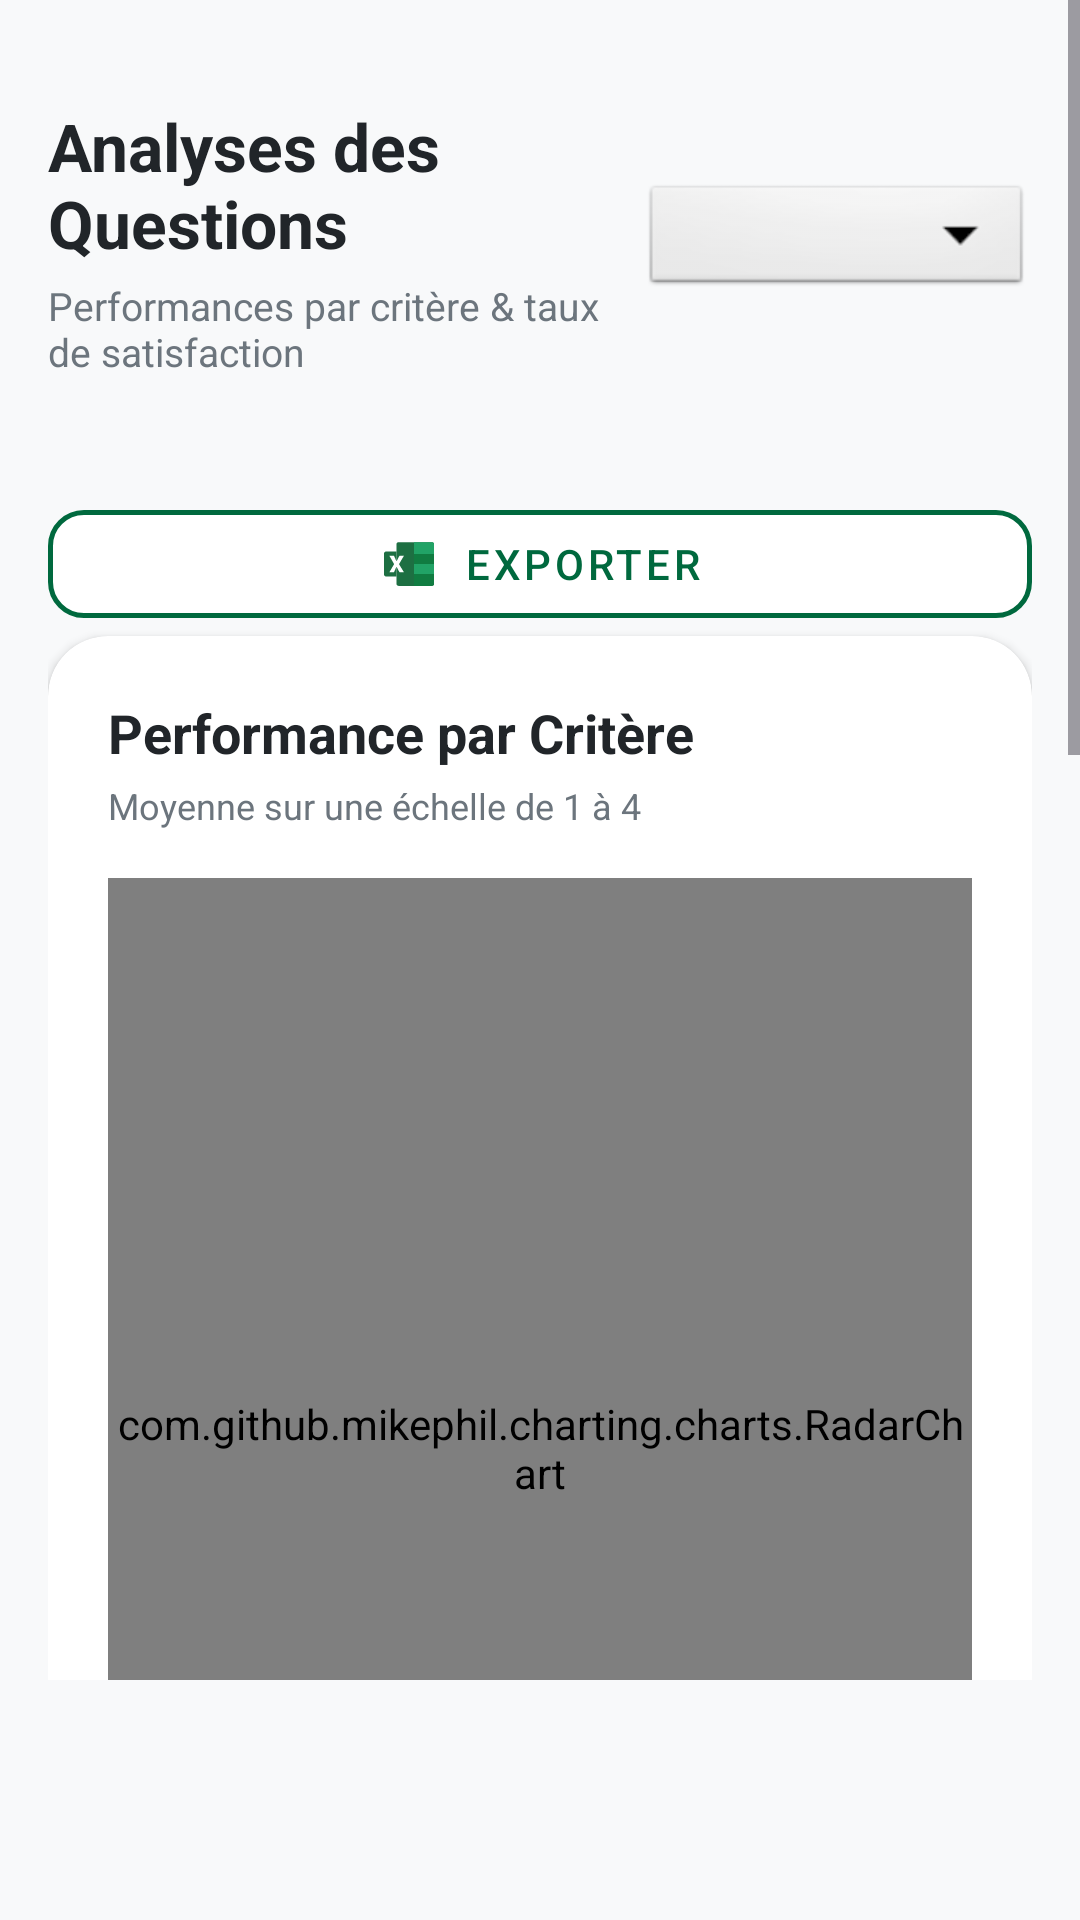

This screen was rendered from an Android layout file. Write that file and the resources it references.
<!-- AndroidManifest.xml: application theme Theme.OCPEvalFormation -->
<!-- res/layout/fragment_charts.xml -->
<?xml version="1.0" encoding="utf-8"?>
<androidx.coordinatorlayout.widget.CoordinatorLayout
    xmlns:android="http://schemas.android.com/apk/res/android"
    xmlns:app="http://schemas.android.com/apk/res-auto"
    android:layout_width="match_parent"
    android:layout_height="match_parent"
    android:fitsSystemWindows="false"
    android:background="#F8F9FA">

    <ScrollView
        android:layout_width="match_parent"
        android:layout_height="match_parent"
        android:clipToPadding="false"
        android:layout_marginBottom="80dp"
        android:background="#F8F9FA">

        <LinearLayout
            android:layout_width="match_parent"
            android:layout_height="wrap_content"
            android:orientation="vertical"
            android:paddingHorizontal="16dp"
            android:paddingTop="20dp"
            android:paddingBottom="80dp">



            


            <LinearLayout
                android:layout_width="match_parent"
                android:layout_height="120dp"
                android:layout_marginBottom="24dp"
                android:gravity="center_vertical"
                android:orientation="horizontal">

                <LinearLayout
                    android:layout_width="0dp"
                    android:layout_height="wrap_content"
                    android:layout_weight="1"
                    android:orientation="vertical">

                    <TextView
                        android:id="@+id/tvAnalyticsTitle"
                        android:layout_width="wrap_content"
                        android:layout_height="wrap_content"
                        android:text="Analyses des Questions"
                        android:textColor="#212529"
                        android:textSize="22sp"
                        android:textStyle="bold" />

                    <TextView
                        android:id="@+id/tvSubtitle"
                        android:layout_width="wrap_content"
                        android:layout_height="wrap_content"
                        android:layout_marginTop="4dp"
                        android:text="Performances par critère &amp; taux de satisfaction"
                        android:textColor="#6C757D"
                        android:textSize="13sp" />

                </LinearLayout>

                <Spinner
                    android:id="@+id/spinnerYearFilter"
                    android:layout_width="130dp"
                    android:layout_height="40dp"
                    android:background="@android:drawable/btn_dropdown" />
                

            </LinearLayout>



            <LinearLayout
                android:layout_width="match_parent"
                android:layout_height="wrap_content"
                android:orientation="horizontal"
                >

                <com.google.android.material.button.MaterialButton
                    android:id="@+id/fabExport"
                    android:layout_width="match_parent"
                    android:layout_height="wrap_content"
                    android:layout_gravity="bottom|end"
                    android:text="Exporter"
                    android:textColor="@color/ocp_dark_green"
                    android:paddingHorizontal="16dp"
                    android:paddingVertical="8dp"
                    app:icon="@drawable/excel_vector"
                    app:iconTint="@null"
                    app:iconSize="20dp"
                    app:iconPadding="8dp"
                    app:iconGravity="textStart"
                    app:cornerRadius="12dp"
                    app:backgroundTint="@android:color/white"
                    app:strokeColor="@color/ocp_dark_green"
                    app:strokeWidth="1.5dp"
                    style="@style/Widget.MaterialComponents.Button.OutlinedButton" />


            </LinearLayout>


            <androidx.cardview.widget.CardView
                android:layout_width="match_parent"
                android:layout_height="wrap_content"
                android:layout_marginBottom="16dp"
                app:cardCornerRadius="20dp"
                app:cardElevation="2dp"
                app:cardBackgroundColor="#FFFFFF">

                <LinearLayout
                    android:layout_width="match_parent"
                    android:layout_height="wrap_content"
                    android:orientation="vertical"
                    android:padding="20dp">

                    <TextView
                        android:layout_width="wrap_content"
                        android:layout_height="wrap_content"
                        android:text="Performance par Critère"
                        android:textSize="18sp"
                        android:textStyle="bold"
                        android:textColor="#212529" />

                    <TextView
                        android:layout_width="wrap_content"
                        android:layout_height="wrap_content"
                        android:layout_marginTop="4dp"
                        android:layout_marginBottom="16dp"
                        android:text="Moyenne sur une échelle de 1 à 4"
                        android:textSize="12sp"
                        android:textColor="#6C757D" />

                    <com.github.mikephil.charting.charts.RadarChart
                        android:id="@+id/radarChart"
                        android:layout_width="match_parent"
                        android:layout_height="380dp" />

                </LinearLayout>
            </androidx.cardview.widget.CardView>

            
            <androidx.cardview.widget.CardView
                android:layout_width="match_parent"
                android:layout_height="wrap_content"
                app:cardCornerRadius="20dp"
                app:cardElevation="2dp"
                app:cardBackgroundColor="#FFFFFF">

                <LinearLayout
                    android:layout_width="match_parent"
                    android:layout_height="wrap_content"
                    android:orientation="vertical"
                    android:padding="20dp">

                    <TextView
                        android:id="@+id/tvPieChartTitle"
                        android:layout_width="wrap_content"
                        android:layout_height="wrap_content"
                        android:text="Taux de Satisfaction"
                        android:textSize="18sp"
                        android:textStyle="bold"
                        android:textColor="#212529" />

                    <TextView
                        android:layout_width="wrap_content"
                        android:layout_height="wrap_content"
                        android:layout_marginTop="4dp"
                        android:layout_marginBottom="16dp"
                        android:text="Distribution des réponses satisfaisantes vs insatisfaisantes"
                        android:textSize="12sp"
                        android:textColor="#6C757D" />

                    <com.github.mikephil.charting.charts.PieChart
                        android:id="@+id/pieChart"
                        android:layout_width="match_parent"
                        android:layout_height="280dp" />

                    
                    <LinearLayout
                        android:id="@+id/layoutLegend"
                        android:layout_width="match_parent"
                        android:layout_height="wrap_content"
                        android:layout_marginTop="16dp"
                        android:orientation="horizontal"
                        android:gravity="center"
                        android:weightSum="2">

                        <LinearLayout
                            android:layout_width="0dp"
                            android:layout_height="wrap_content"
                            android:layout_weight="1"
                            android:orientation="horizontal"
                            android:gravity="center">

                            <View
                                android:layout_width="12dp"
                                android:layout_height="12dp"
                                android:background="#4CAF50"
                                android:layout_marginEnd="8dp" />

                            <TextView
                                android:id="@+id/tvLegendSatisfaisant"
                                android:layout_width="wrap_content"
                                android:layout_height="wrap_content"
                                android:text="Satisfaisant: 0"
                                android:textSize="13sp"
                                android:textColor="#212529" />

                        </LinearLayout>

                        <LinearLayout
                            android:layout_width="0dp"
                            android:layout_height="wrap_content"
                            android:layout_weight="1"
                            android:orientation="horizontal"
                            android:gravity="center">

                            <View
                                android:layout_width="12dp"
                                android:layout_height="12dp"
                                android:background="#F44336"
                                android:layout_marginEnd="8dp" />

                            <TextView
                                android:id="@+id/tvLegendInsatisfaisant"
                                android:layout_width="wrap_content"
                                android:layout_height="wrap_content"
                                android:text="Insatisfaisant: 0"
                                android:textSize="13sp"
                                android:textColor="#212529" />

                        </LinearLayout>

                    </LinearLayout>

                    
                    <LinearLayout
                        android:layout_width="match_parent"
                        android:layout_height="wrap_content"
                        android:layout_marginTop="12dp"
                        android:orientation="horizontal"
                        android:gravity="center">

                        <TextView
                            android:id="@+id/tvSatisfiedCount"
                            android:layout_width="wrap_content"
                            android:layout_height="wrap_content"
                            android:text="0 réponses"
                            android:textSize="12sp"
                            android:textColor="#6C757D"
                            android:layout_marginEnd="24dp" />

                        <TextView
                            android:id="@+id/tvUnsatisfiedCount"
                            android:layout_width="wrap_content"
                            android:layout_height="wrap_content"
                            android:text="0 réponses"
                            android:textSize="12sp"
                            android:textColor="#6C757D" />

                    </LinearLayout>

                </LinearLayout>
            </androidx.cardview.widget.CardView>



        </LinearLayout>
    </ScrollView>



</androidx.coordinatorlayout.widget.CoordinatorLayout>
<!-- resources referenced by this layout -->
<resources>
  <color name="ocp_dark_green">#00693E</color>
  <!-- drawable excel_vector (drawable) -->
  <?xml version="1.0" encoding="utf-8"?>
  <vector xmlns:android="http://schemas.android.com/apk/res/android"
      android:width="24dp"
      android:height="24dp"
      android:viewportWidth="24"
      android:viewportHeight="24">
  
      
      <path
          android:fillColor="#1D6F42"
          android:pathData="M21.17,3.25Q21.5,3.25 21.76,3.5 22,3.74 22,4.08V19.92Q22,20.26 21.76,20.5 21.5,20.75 21.17,20.75H7.83Q7.5,20.75 7.24,20.5 7,20.26 7,19.92V4.08Q7,3.74 7.24,3.5 7.5,3.25 7.83,3.25Z"/>
  
      
      <path
          android:fillColor="#21A366"
          android:pathData="M14,3.25H21.17Q21.5,3.25 21.76,3.5 22,3.74 22,4.08V8H14Z"/>
  
      <path
          android:fillColor="#107C41"
          android:pathData="M14,8H22V12H14Z"/>
  
      <path
          android:fillColor="#21A366"
          android:pathData="M14,12H22V16H14Z"/>
  
      <path
          android:fillColor="#107C41"
          android:pathData="M14,16H22V19.92Q22,20.26 21.76,20.5 21.5,20.75 21.17,20.75H14Z"/>
  
      
      <path
          android:fillColor="#1D6F42"
          android:pathData="M2.83,7H7V17H2.83Q2.5,17 2.24,16.76 2,16.5 2,16.17V7.83Q2,7.5 2.24,7.24 2.5,7 2.83,7Z"/>
  
      
      <path
          android:fillColor="#FFFFFF"
          android:pathData="M7,13.06L8.18,15.28H9.97L8,12.06L9.97,8.72H8.18L7,10.94L6,8.72H4.16L6.05,12.06L4.16,15.28H6Z"/>
  
  </vector>
  <style name="Theme.OCPEvalFormation" parent="Theme.Material3.Light.NoActionBar">
          <item name="colorPrimary">@color/ocp_dark_green</item>
          <item name="colorPrimaryVariant">@color/ocp_medium_green</item>
          <item name="colorOnPrimary">@color/white</item>
          <item name="colorSecondary">@color/ocp_orange</item>
          <item name="colorOnSecondary">@color/white</item>
          <item name="android:statusBarColor">@color/ocp_dark_green</item>
      </style>
  <color name="ocp_medium_green">#00A86B</color>
  <color name="white">#FFFFFF</color>
  <color name="ocp_orange">#FF6B00</color>
</resources>
